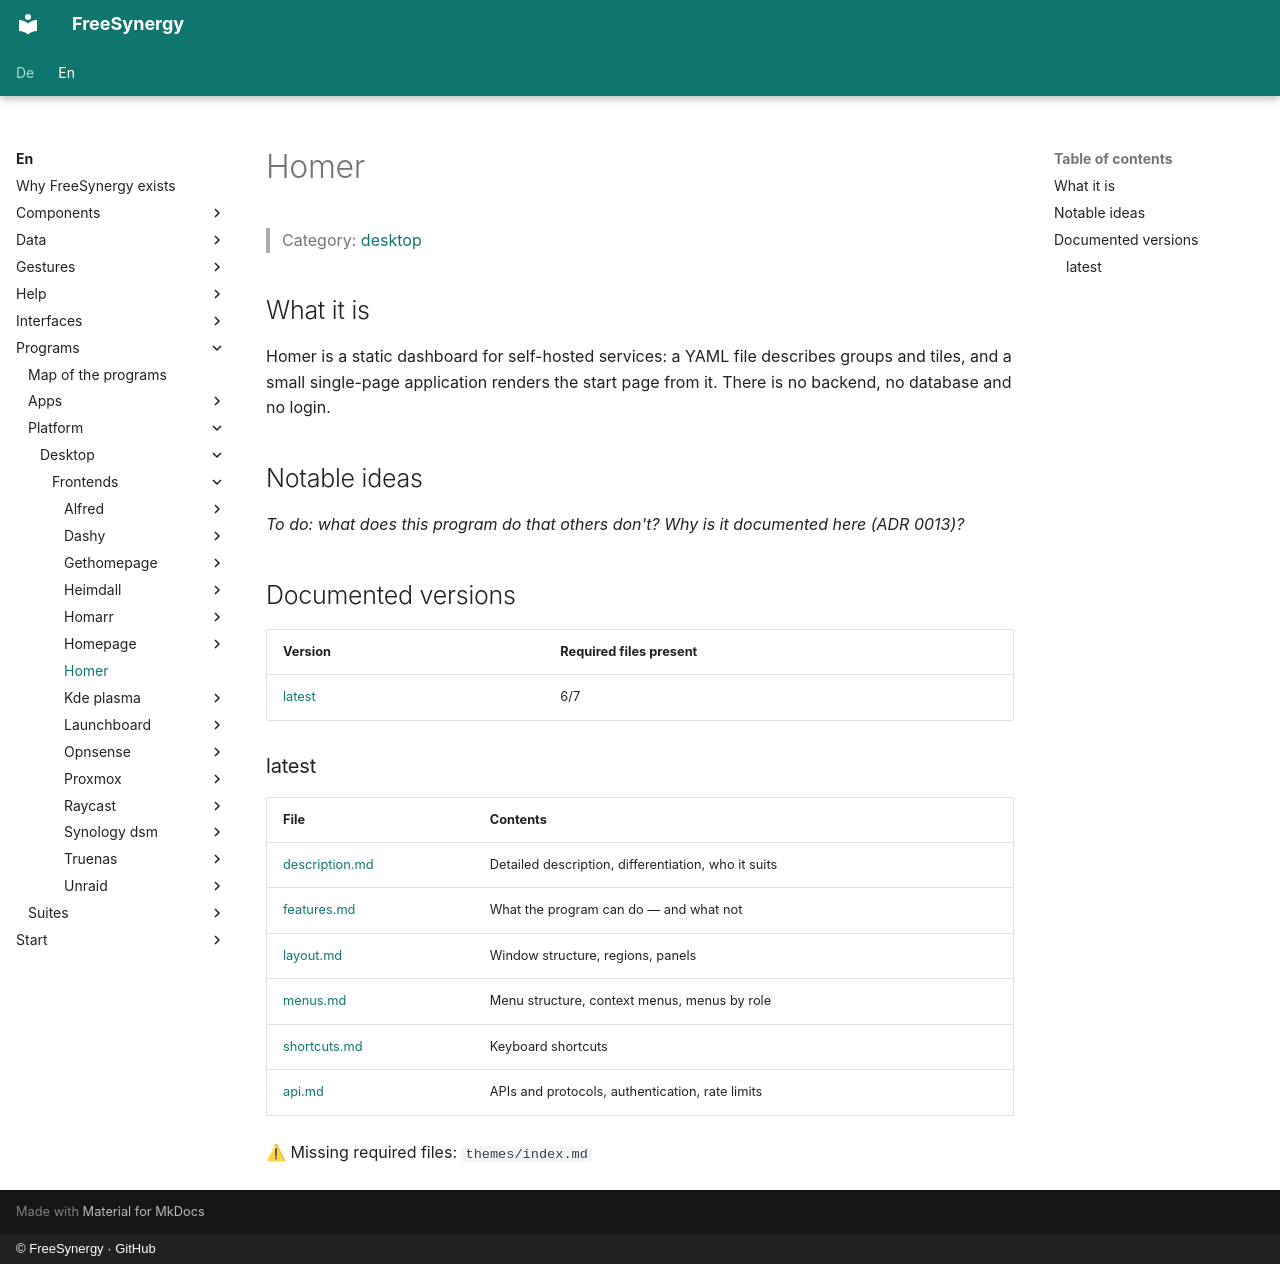

repository: FreeSynergy/fs-documentation · page: en/programs/platform/desktop/frontends/homer/index.html · generator: mkdocs · copyright: © FreeSynergy · GitHub

# Homer

> Category: [desktop](../../index.md)

## What it is

Homer is a static dashboard for self-hosted services: a YAML file describes groups and tiles, and a small single-page application renders the start page from it. There is no backend, no database and no login.

## Notable ideas

_To do: what does this program do that others don't? Why is it documented here (ADR 0013)?_

## Documented versions

<!-- gen:versions (scripts/gen_frontend_indexes.py) — edits inside are overwritten -->
| Version | Required files present |
|---------|------------------------|
| [latest](latest/description.md) | 6/7 |

### latest

| File | Contents |
|------|----------|
| [description.md](latest/description.md) | Detailed description, differentiation, who it suits |
| [features.md](latest/features.md) | What the program can do — and what not |
| [layout.md](latest/layout.md) | Window structure, regions, panels |
| [menus.md](latest/menus.md) | Menu structure, context menus, menus by role |
| [shortcuts.md](latest/shortcuts.md) | Keyboard shortcuts |
| [api.md](latest/api.md) | APIs and protocols, authentication, rate limits |

⚠ Missing required files: `themes/index.md`
<!-- /gen:versions -->
